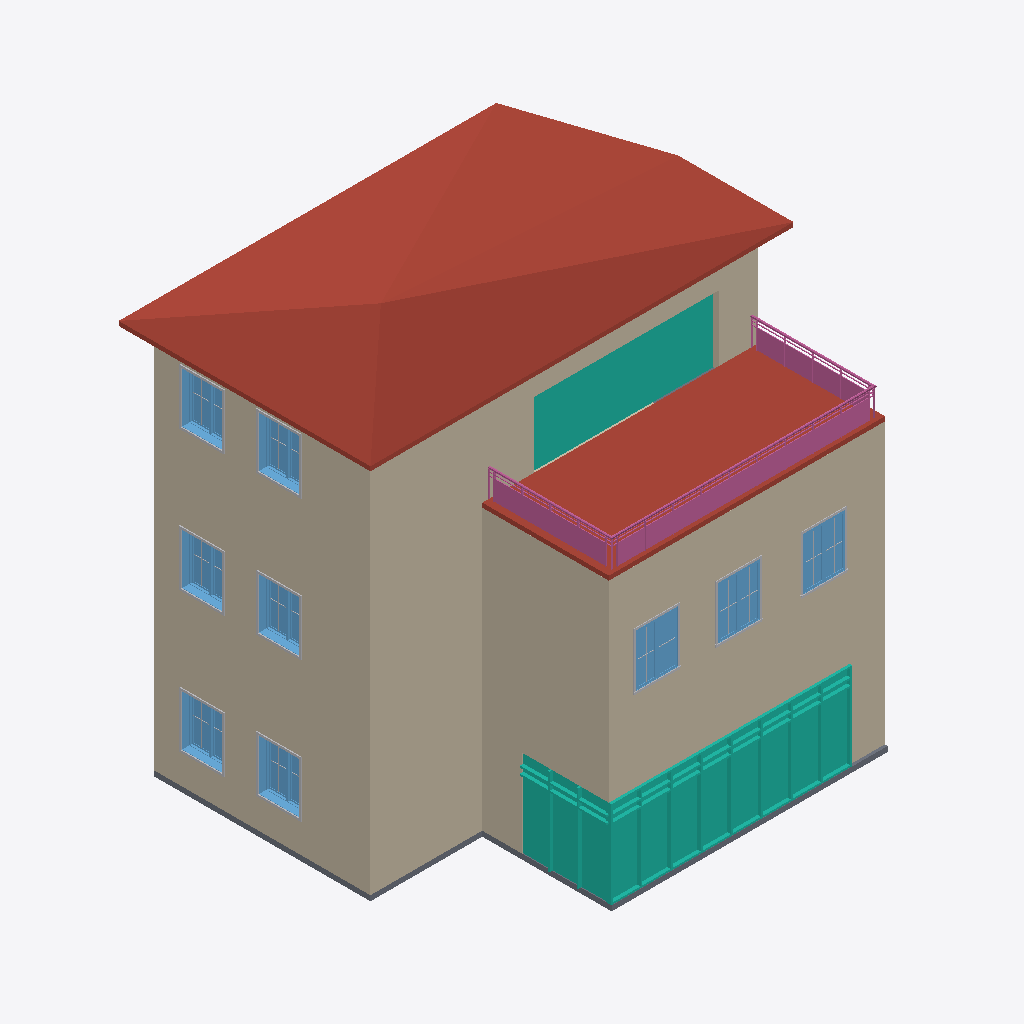
Isometric view of an IFC building model (IFC-SPF (STEP), schema IFC2X3, length unit metre), seen from the south-west, elements coloured by IFC class: 20 other elements (light grey), 15 walls (beige), 9 windows (light blue), 3 curtain walls (teal), 2 roofs (red-brown), 2 slabs (grey), 1 railing (pink).
Extent 12.1 m × 10.4 m × 12.2 m (x, y, z). Storeys (3): Level 1 at 0.00 m; Level 2 at 4.00 m; Level 3 at 8.00 m. Elements (170): 96 IfcBuildingElementProxy, 33 IfcWallStandardCase, 24 IfcWindow, 6 IfcCurtainWall, 4 IfcDoor, 3 IfcSlab, 2 IfcRoof, 1 IfcRailing, 1 IfcStair.

HEADER;
FILE_DESCRIPTION(('ViewDefinition [CoordinationView_V2.0]'),'2;1');
FILE_NAME('0001','2021-10-10T23:51:14',(''),(''),'The EXPRESS Data Manager Version 5.02.0100.07 : 28 Aug 2013','21.0.0.383 - Exporter 21.0.0.383 - Alternate UI 21.0.0.383','');
FILE_SCHEMA(('IFC2X3'));
ENDSEC;
DATA;
#119=IFCPROJECT('2vDfb5$mbDqx845CeY2A0k',#41,'0001',$,$,'Project Name','Project Status',(#111),#106);
#166=IFCSITE('2vDfb5$mbDqx845CeY2A0i',#41,'Default',$,$,#165,$,$,.ELEMENT.,$,$,$,$,$);
#129=IFCBUILDING('2vDfb5$mbDqx845CeY2A0l',#41,'',$,$,#32,$,'',.ELEMENT.,$,$,$);
#138=IFCBUILDINGSTOREY('2vDfb5$mbDqx845ChTzrxf',#41,'Level 1',$,'Level:8mm Head',#136,$,'Level 1',.ELEMENT.,0.0);
#144=IFCBUILDINGSTOREY('2vDfb5$mbDqx845ChTzrre',#41,'Level 2',$,'Level:8mm Head',#143,$,'Level 2',.ELEMENT.,4.0);
#150=IFCBUILDINGSTOREY('2vDfb5$mbDqx845ChTyWXl',#41,'Level 3',$,'Level:8mm Head',#149,$,'Level 3',.ELEMENT.,8.0);
#3763=IFCROOF('1v_7K_qbLAVxaSfYgyuvYp',#41,'Basic Roof:Generic - 125mm:361375',$,'Basic Roof:Generic - 125mm',#3760,$,'361375',.NOTDEFINED.);
#3119=IFCWALLSTANDARDCASE('06pYanKYf2Zeqly6XYOJCX',#41,'Basic Wall:Foundation - 300mm Concrete:358362',$,'Basic Wall:Foundation - 300mm Concrete',#3099,#3117,'358362');
#4240=IFCROOF('1v_7K_qbLAVxaSfYgyuvuJ',#41,'Basic Roof:Generic - 125mm:361791',$,'Basic Roof:Generic - 125mm',#4237,$,'361791',.NOTDEFINED.);
#2606=IFCWALLSTANDARDCASE('2nTrpxKyT9fuV65cjwWCng',#41,'Basic Wall:Foundation - 300mm Concrete:358086',$,'Basic Wall:Foundation - 300mm Concrete',#2586,#2604,'358086');
#3005=IFCWALLSTANDARDCASE('06pYanKYf2Zeqly6XYOJCZ',#41,'Basic Wall:Foundation - 300mm Concrete:358360',$,'Basic Wall:Foundation - 300mm Concrete',#2985,#3003,'358360');
#2891=IFCWALLSTANDARDCASE('06pYanKYf2Zeqly6XYOJCk',#41,'Basic Wall:Foundation - 300mm Concrete:358357',$,'Basic Wall:Foundation - 300mm Concrete',#2871,#2889,'358357');
#9948=IFCCURTAINWALL('2tB4KmMhX3Au3SUDJEmzfF',#41,'Curtain Wall:Curtain Wall:367641',$,'Curtain Wall:Curtain Wall',#9947,$,'367641');
#4703=IFCWALLSTANDARDCASE('0fzFKZt7P2nevlmEimHg8I',#41,'Basic Wall:Foundation - 300mm Concrete:362665',$,'Basic Wall:Foundation - 300mm Concrete',#4620,#4701,'362665');
#778=IFCWALLSTANDARDCASE('0Le0XNruz7iPm4MIVZ$jVB',#41,'Basic Wall:Foundation - 300mm Concrete:347077',$,'Basic Wall:Foundation - 300mm Concrete',#758,#776,'347077');
#2948=IFCWALLSTANDARDCASE('06pYanKYf2Zeqly6XYOJCj',#41,'Basic Wall:Foundation - 300mm Concrete:358358',$,'Basic Wall:Foundation - 300mm Concrete',#2928,#2946,'358358');
#4583=IFCWALLSTANDARDCASE('0fzFKZt7P2nevlmEimHg8J',#41,'Basic Wall:Foundation - 300mm Concrete:362664',$,'Basic Wall:Foundation - 300mm Concrete',#4525,#4581,'362664');
#24832=IFCRAILING('3x6wvKj0n4LxT0aGyT$R3$',#41,'Railing:Glass Panel - Bottom Fill:362904',$,'Railing:Glass Panel - Bottom Fill',#21080,#24830,'362904',.NOTDEFINED.);
#14788=IFCCURTAINWALL('04MBnq6Yn90xtDEJMoJp7d',#41,'Curtain Wall:Exterior Glazing:373761',$,'Curtain Wall:Exterior Glazing',#14787,$,'373761');
#13565=IFCCURTAINWALL('2tB4KmMhX3Au3SUDJEm_8z',#41,'Curtain Wall:Curtain Wall:369771',$,'Curtain Wall:Curtain Wall',#13564,$,'369771');
#3498=IFCSLAB('06pYanKYf2Zeqly6XYOJg5',#41,'Floor:Generic 150mm:360062',$,'Floor:Generic 150mm',#3457,#3496,'360062',.FLOOR.);
#835=IFCWALLSTANDARDCASE('0QJdaBGWj1_xSY22wIbI$1',#41,'Basic Wall:Foundation - 300mm Concrete:348978',$,'Basic Wall:Foundation - 300mm Concrete',#815,#833,'348978');
#15149=IFCWALLSTANDARDCASE('04MBnq6Yn90xtDEJMoJp81',#41,'Basic Wall:Foundation - 300mm Concrete:374759',$,'Basic Wall:Foundation - 300mm Concrete',#15091,#15147,'374759');
#15054=IFCWALLSTANDARDCASE('04MBnq6Yn90xtDEJMoJp5u',#41,'Basic Wall:Foundation - 300mm Concrete:373918',$,'Basic Wall:Foundation - 300mm Concrete',#14996,#15052,'373918');
#8133=IFCWINDOW('3i832W9Qn9qQaPF5$0UjqZ',#41,'M_Window-Casement-Double:1200 x 1500mm:364947',$,'M_Window-Casement-Double:1200 x 1500mm',#26701,#8127,'364947',1.5,1.2);
#7790=IFCWINDOW('3EQKeXYFf7NRWpwK7qrR5$',#41,'M_Window-Casement-Double:1200 x 1500mm:364558',$,'M_Window-Casement-Double:1200 x 1500mm',#26649,#7784,'364558',1.5,1.2);
#7961=IFCWINDOW('3i832W9Qn9qQaPF5$0UjnF',#41,'M_Window-Casement-Double:1200 x 1500mm:364799',$,'M_Window-Casement-Double:1200 x 1500mm',#26675,#7955,'364799',1.5,1.2);
#14750=IFCWALLSTANDARDCASE('2CAV5JZg97YhVoUqgWgcWO',#41,'Basic Wall:Foundation - 300mm Concrete:373028',$,'Basic Wall:Foundation - 300mm Concrete',#14730,#14748,'373028');
#6761=IFCWINDOW('3EQKeXYFf7NRWpwK7qrQ_5',#41,'M_Window-Casement-Double:1200 x 1500mm:364276',$,'M_Window-Casement-Double:1200 x 1500mm',#26567,#6755,'364276',1.5,1.2);
#5729=IFCWINDOW('3EQKeXYFf7NRWpwK7qrQmX',#41,'M_Window-Casement-Double:1200 x 1500mm:363856',$,'M_Window-Casement-Double:1200 x 1500mm',#26351,#5723,'363856',1.5,1.2);
#6247=IFCWINDOW('3EQKeXYFf7NRWpwK7qrQpe',#41,'M_Window-Casement-Double:1200 x 1500mm:363929',$,'M_Window-Casement-Double:1200 x 1500mm',#26377,#6241,'363929',1.5,1.2);
#6933=IFCWINDOW('3EQKeXYFf7NRWpwK7qrQ_8',#41,'M_Window-Casement-Double:1200 x 1500mm:364281',$,'M_Window-Casement-Double:1200 x 1500mm',#26593,#6927,'364281',1.5,1.2);
#9331=IFCWINDOW('2tB4KmMhX3Au3SUDJEmzyH',#41,'M_Window-Casement-Double:1200 x 1500mm:366919',$,'M_Window-Casement-Double:1200 x 1500mm',#26835,#9325,'366919',1.5,1.2);
#9160=IFCWINDOW('2tB4KmMhX3Au3SUDJEmzyK',#41,'M_Window-Casement-Double:1200 x 1500mm:366914',$,'M_Window-Casement-Double:1200 x 1500mm',#26809,#9154,'366914',1.5,1.2);
#721=IFCWALLSTANDARDCASE('0Le0XNruz7iPm4MIVZ$jUO',#41,'Basic Wall:Foundation - 300mm Concrete:347030',$,'Basic Wall:Foundation - 300mm Concrete',#701,#719,'347030');
#4882=IFCWALLSTANDARDCASE('0fzFKZt7P2nevlmEimHgEv',#41,'Basic Wall:Foundation - 300mm Concrete:362754',$,'Basic Wall:Foundation - 300mm Concrete',#4841,#4880,'362754');
#6389=IFCBUILDINGELEMENTPROXY('3EQKeXYFf7NRWpwK7qrQpk',#41,'M_Trim-Window-Interior-Flat:Picture Frame:363935',$,'M_Trim-Window-Interior-Flat:Picture Frame',#6388,#6383,'363935',$);
#9302=IFCBUILDINGELEMENTPROXY('2tB4KmMhX3Au3SUDJEmzyG',#41,'M_Trim-Window-Interior-Flat:Picture Frame:366918',$,'M_Trim-Window-Interior-Flat:Picture Frame',#9301,#9296,'366918',$);
#9473=IFCBUILDINGELEMENTPROXY('2tB4KmMhX3Au3SUDJEmzyT',#41,'M_Trim-Window-Interior-Flat:Picture Frame:366923',$,'M_Trim-Window-Interior-Flat:Picture Frame',#9472,#9467,'366923',$);
#6198=IFCBUILDINGELEMENTPROXY('3EQKeXYFf7NRWpwK7qrQmd',#41,'M_Trim-Window-Interior-Flat:Picture Frame:363862',$,'M_Trim-Window-Interior-Flat:Picture Frame',#6197,#6192,'363862',$);
#6904=IFCBUILDINGELEMENTPROXY('3EQKeXYFf7NRWpwK7qrQ_9',#41,'M_Trim-Window-Interior-Flat:Picture Frame:364280',$,'M_Trim-Window-Interior-Flat:Picture Frame',#6903,#6898,'364280',$);
#7075=IFCBUILDINGELEMENTPROXY('3EQKeXYFf7NRWpwK7qrQ_C',#41,'M_Trim-Window-Interior-Flat:Picture Frame:364285',$,'M_Trim-Window-Interior-Flat:Picture Frame',#7074,#7069,'364285',$);
#8070=IFCBUILDINGELEMENTPROXY('3i832W9Qn9qQaPF5$0Ujsq',#41,'M_Trim-Window-Exterior-Flat:with Sill:364804',$,'M_Trim-Window-Exterior-Flat:with Sill',#8069,#8064,'364804',$);
#8242=IFCBUILDINGELEMENTPROXY('3i832W9Qn9qQaPF5$0Ujqe',#41,'M_Trim-Window-Exterior-Flat:with Sill:364952',$,'M_Trim-Window-Exterior-Flat:with Sill',#8241,#8236,'364952',$);
#7899=IFCBUILDINGELEMENTPROXY('3EQKeXYFf7NRWpwK7qrR5Y',#41,'M_Trim-Window-Exterior-Flat:with Sill:364563',$,'M_Trim-Window-Exterior-Flat:with Sill',#7898,#7893,'364563',$);
#1346=IFCWALLSTANDARDCASE('2wFcJfcurCz9CuswqiOh0A',#41,'Basic Wall:Generic - 300mm:351061',$,'Basic Wall:Generic - 300mm',#1326,#1344,'351061');
#3706=IFCSLAB('1v_7K_qbLAVxaSfYgyuvYe',#41,'Floor:Generic 150mm:361348',$,'Floor:Generic 150mm',#3675,#3704,'361348',.FLOOR.);
#7823=IFCBUILDINGELEMENTPROXY('3EQKeXYFf7NRWpwK7qrR5W',#41,'M_Muntin Pattern_2x2:M_Muntin Pattern_2x2:364561',$,'M_Muntin Pattern_2x2:M_Muntin Pattern_2x2',#7822,#7817,'364561',$);
#7994=IFCBUILDINGELEMENTPROXY('3i832W9Qn9qQaPF5$0Ujso',#41,'M_Muntin Pattern_2x2:M_Muntin Pattern_2x2:364802',$,'M_Muntin Pattern_2x2:M_Muntin Pattern_2x2',#7993,#7988,'364802',$);
#8032=IFCBUILDINGELEMENTPROXY('3i832W9Qn9qQaPF5$0Ujsp',#41,'M_Muntin Pattern_2x2:M_Muntin Pattern_2x2:364803',$,'M_Muntin Pattern_2x2:M_Muntin Pattern_2x2',#8031,#8026,'364803',$);
#8204=IFCBUILDINGELEMENTPROXY('3i832W9Qn9qQaPF5$0Ujqd',#41,'M_Muntin Pattern_2x2:M_Muntin Pattern_2x2:364951',$,'M_Muntin Pattern_2x2:M_Muntin Pattern_2x2',#8203,#8198,'364951',$);
#7861=IFCBUILDINGELEMENTPROXY('3EQKeXYFf7NRWpwK7qrR5Z',#41,'M_Muntin Pattern_2x2:M_Muntin Pattern_2x2:364562',$,'M_Muntin Pattern_2x2:M_Muntin Pattern_2x2',#7860,#7855,'364562',$);
#6966=IFCBUILDINGELEMENTPROXY('3EQKeXYFf7NRWpwK7qrQ_B',#41,'M_Muntin Pattern_2x2:M_Muntin Pattern_2x2:364282',$,'M_Muntin Pattern_2x2:M_Muntin Pattern_2x2',#6965,#6960,'364282',$);
#9193=IFCBUILDINGELEMENTPROXY('2tB4KmMhX3Au3SUDJEmzyL',#41,'M_Muntin Pattern_2x2:M_Muntin Pattern_2x2:366915',$,'M_Muntin Pattern_2x2:M_Muntin Pattern_2x2',#9192,#9187,'366915',$);
#5856=IFCBUILDINGELEMENTPROXY('3EQKeXYFf7NRWpwK7qrQmY',#41,'M_Muntin Pattern_2x2:M_Muntin Pattern_2x2:363859',$,'M_Muntin Pattern_2x2:M_Muntin Pattern_2x2',#5855,#5850,'363859',$);
#6280=IFCBUILDINGELEMENTPROXY('3EQKeXYFf7NRWpwK7qrQpj',#41,'M_Muntin Pattern_2x2:M_Muntin Pattern_2x2:363932',$,'M_Muntin Pattern_2x2:M_Muntin Pattern_2x2',#6279,#6274,'363932',$);
#6794=IFCBUILDINGELEMENTPROXY('3EQKeXYFf7NRWpwK7qrQ_4',#41,'M_Muntin Pattern_2x2:M_Muntin Pattern_2x2:364277',$,'M_Muntin Pattern_2x2:M_Muntin Pattern_2x2',#6793,#6788,'364277',$);
#9364=IFCBUILDINGELEMENTPROXY('2tB4KmMhX3Au3SUDJEmzyU',#41,'M_Muntin Pattern_2x2:M_Muntin Pattern_2x2:366920',$,'M_Muntin Pattern_2x2:M_Muntin Pattern_2x2',#9363,#9358,'366920',$);
ENDSEC;